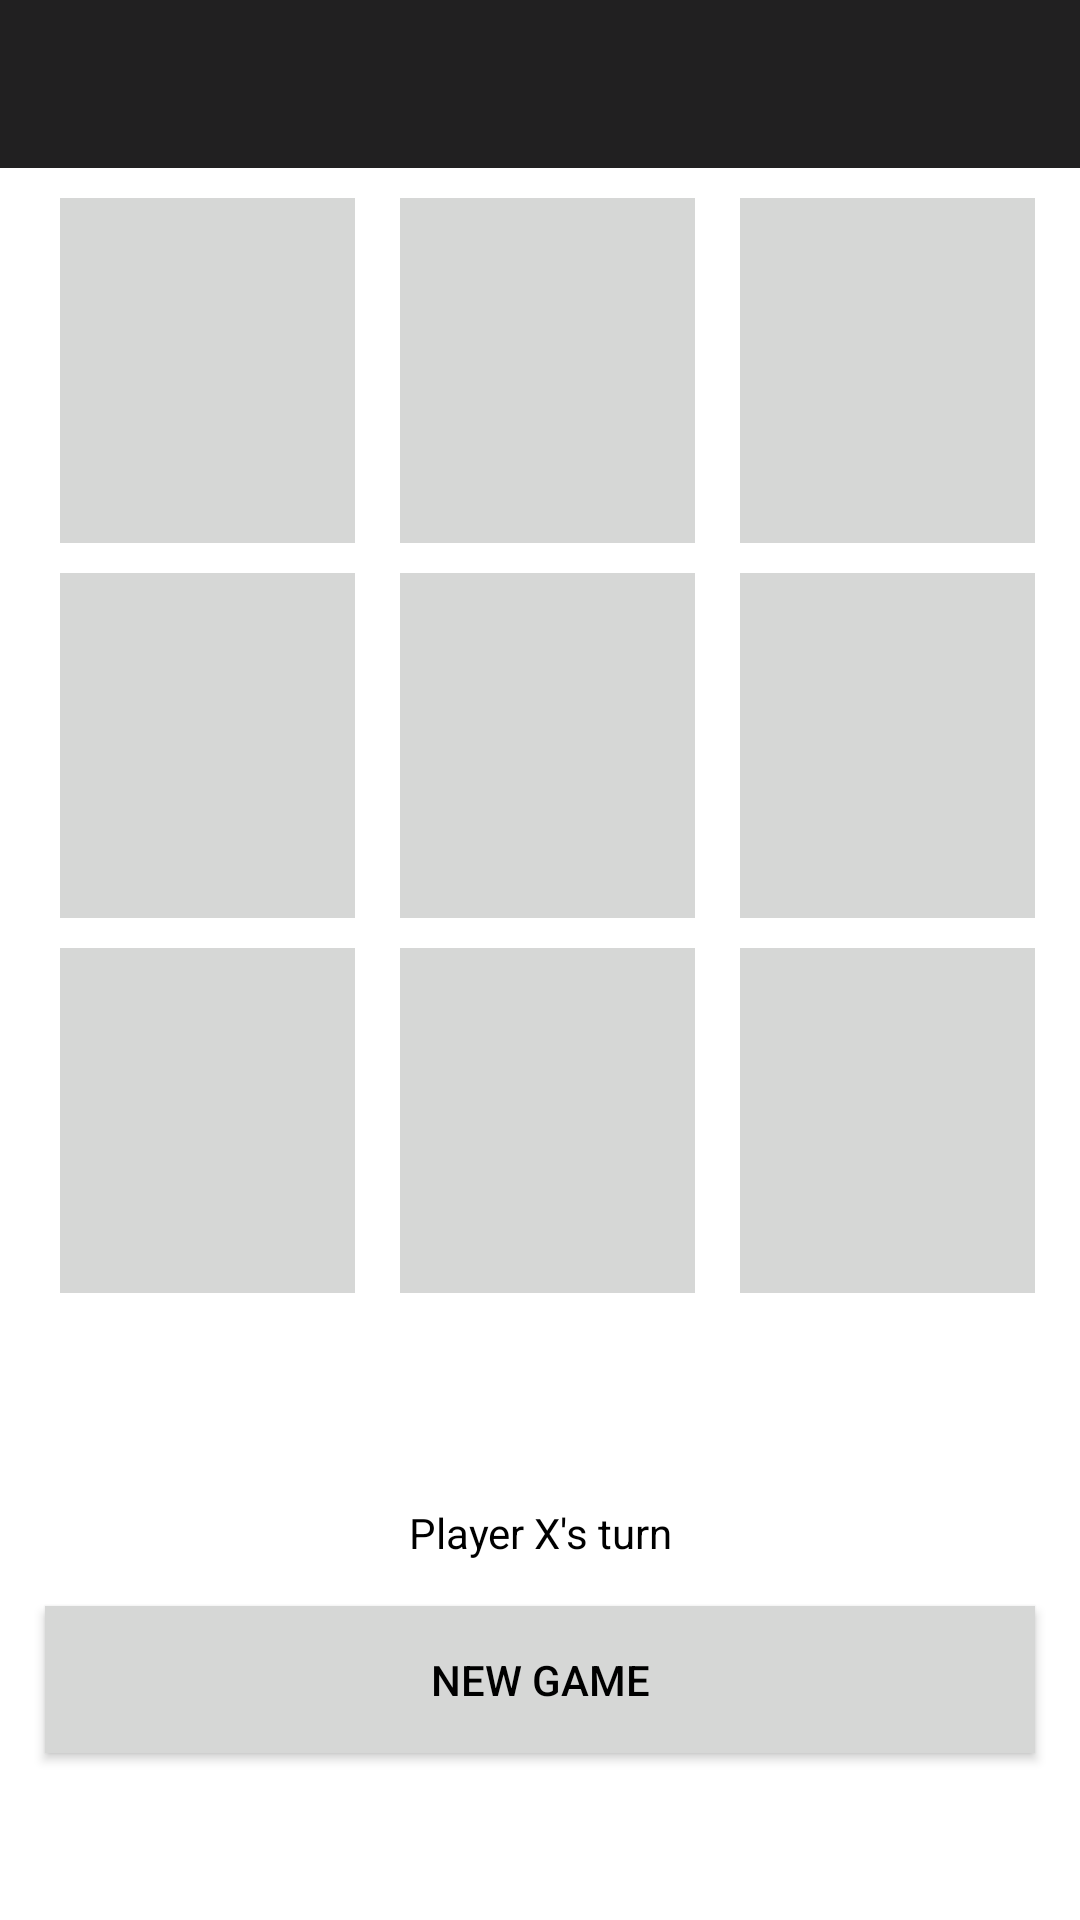

Layout XML and referenced resources for this Android screen:
<!-- AndroidManifest.xml: application theme Theme.TicTacToe -->
<!-- res/layout/activity_main_copy.xml -->
<?xml version="1.0" encoding="utf-8"?>
<RelativeLayout
        xmlns:android="http://schemas.android.com/apk/res/android"
        xmlns:app="http://schemas.android.com/apk/res-auto"
        xmlns:tools="http://schemas.android.com/tools"
        android:layout_width="match_parent"
        android:layout_height="match_parent"
        android:background="@color/white"
        tools:context=".MainActivity">

    <androidx.appcompat.widget.Toolbar
            android:layout_width="match_parent"
            android:layout_height="wrap_content"
            android:id="@+id/toolbar"
            android:background="?attr/colorPrimary"
            android:theme="@style/ThemeOverlay.AppCompat.ActionBar"
            app:popupTheme="@style/ThemeOverlay.AppCompat.Light"
            tools:ignore="MissingConstraints"/>


    <LinearLayout
            android:layout_width="match_parent"
            android:layout_height="wrap_content"
            android:id="@+id/container"
            android:layout_below="@+id/toolbar"

            android:layout_marginStart="10dp"
            android:layout_marginEnd="10dp"

            android:orientation="vertical">

        <LinearLayout
                android:layout_width="match_parent"
                android:layout_height="wrap_content"
                android:orientation="horizontal"
                android:weightSum="3">

            <ImageView
                    android:onClick="playerTap"
                    android:tag="0"
                    android:layout_width="0dp"
                    android:layout_height="115dp"
                    android:id="@+id/image1"
                    android:layout_weight="1"
                    android:background="@drawable/white_box"
                    android:layout_marginTop="10dp"
                    android:layout_marginEnd="5dp"
                    android:layout_marginStart="10dp"
                    android:adjustViewBounds="true"
                    android:padding="20dp"/>

            <ImageView
                    android:onClick="playerTap"
                    android:tag="1"
                    android:layout_width="0dp"
                    android:layout_height="115dp"
                    android:id="@+id/image2"
                    android:layout_weight="1"
                    android:background="@drawable/white_box"
                    android:layout_marginTop="10dp"
                    android:layout_marginEnd="5dp"
                    android:layout_marginStart="10dp"
                    android:adjustViewBounds="true"
                    android:padding="20dp"/>

            <ImageView
                    android:onClick="playerTap"
                    android:tag="2"
                    android:layout_width="0dp"
                    android:layout_height="115dp"
                    android:id="@+id/image3"
                    android:layout_weight="1"
                    android:background="@drawable/white_box"
                    android:layout_marginTop="10dp"
                    android:layout_marginEnd="5dp"
                    android:layout_marginStart="10dp"
                    android:adjustViewBounds="true"
                    android:padding="20dp"/>


        </LinearLayout>

        <LinearLayout

                android:layout_width="match_parent"
                android:layout_height="wrap_content"
                android:orientation="horizontal"
                android:weightSum="3">

            <ImageView
                    android:onClick="playerTap"
                    android:tag="3"
                    android:layout_width="0dp"
                    android:layout_height="115dp"
                    android:id="@+id/image4"
                    android:layout_weight="1"
                    android:background="@drawable/white_box"
                    android:layout_marginTop="10dp"
                    android:layout_marginEnd="5dp"
                    android:layout_marginStart="10dp"
                    android:adjustViewBounds="true"
                    android:padding="20dp"/>

            <ImageView
                    android:onClick="playerTap"
                    android:tag="4"
                    android:layout_width="0dp"
                    android:layout_height="115dp"
                    android:id="@+id/image5"
                    android:layout_weight="1"
                    android:background="@drawable/white_box"
                    android:layout_marginTop="10dp"
                    android:layout_marginEnd="5dp"
                    android:layout_marginStart="10dp"
                    android:adjustViewBounds="true"
                    android:padding="20dp"/>

            <ImageView
                    android:onClick="playerTap"
                    android:tag="5"
                    android:layout_width="0dp"
                    android:layout_height="115dp"
                    android:id="@+id/image6"
                    android:layout_weight="1"
                    android:background="@drawable/white_box"
                    android:layout_marginTop="10dp"
                    android:layout_marginEnd="5dp"
                    android:layout_marginStart="10dp"
                    android:adjustViewBounds="true"
                    android:padding="20dp"/>


        </LinearLayout>

        <LinearLayout

                android:layout_width="match_parent"
                android:layout_height="wrap_content"
                android:orientation="horizontal"
                android:weightSum="3">

            <ImageView
                    android:onClick="playerTap"
                    android:tag="6"
                    android:layout_width="0dp"
                    android:layout_height="115dp"
                    android:id="@+id/image7"
                    android:layout_weight="1"
                    android:background="@drawable/white_box"
                    android:layout_marginTop="10dp"
                    android:layout_marginEnd="5dp"
                    android:layout_marginStart="10dp"
                    android:adjustViewBounds="true"
                    android:padding="20dp"/>

            <ImageView
                    android:onClick="playerTap"
                    android:tag="7"
                    android:layout_width="0dp"
                    android:layout_height="115dp"
                    android:id="@+id/image8"
                    android:layout_weight="1"
                    android:adjustViewBounds="true"
                    android:background="@drawable/white_box"
                    android:layout_marginTop="10dp"
                    android:layout_marginEnd="5dp"
                    android:layout_marginStart="10dp"
                    android:padding="20dp"/>

            <ImageView
                    android:onClick="playerTap"
                    android:tag="8"
                    android:layout_width="0dp"
                    android:layout_height="115dp"
                    android:id="@+id/image9"
                    android:layout_weight="1"
                    android:background="@drawable/white_box"
                    android:layout_marginTop="10dp"
                    android:layout_marginEnd="5dp"
                    android:layout_marginStart="10dp"
                    android:padding="20dp"
                    android:adjustViewBounds="true"/>


        </LinearLayout>

    </LinearLayout>

    <LinearLayout
            android:layout_width="match_parent"
            android:layout_height="wrap_content"
            android:gravity="center"
            android:layout_below="@id/container"
            android:layout_alignParentBottom="true"
            android:orientation="vertical">

        <TextView
                android:id="@+id/showArea"

                android:layout_width="match_parent"
                android:layout_height="wrap_content"
                android:text="Player X's turn"
                android:textColor="@color/black"
                android:gravity="center"
                android:layout_margin="15dp"
        />
        <Button
                android:id="@+id/newGame"
                android:onClick="restartGame"
                android:layout_width="match_parent"
                android:layout_height="wrap_content"
                android:background="@color/colorGrey"
                android:text="New Game"
                android:textColor="@color/black"
                android:padding="15dp"
                android:layout_marginRight="15dp"
                android:layout_marginLeft="15dp"
        />
    </LinearLayout>
    
</RelativeLayout>
<!-- resources referenced by this layout -->
<resources>
  <color name="black">#FF000000</color>
  <color name="colorGrey">#d6d7d6</color>
  <color name="white">#FFFFFFFF</color>
  <!-- drawable white_box (drawable) -->
  <?xml version="1.0" encoding="utf-8"?>
  <shape xmlns:android="http://schemas.android.com/apk/res/android"
         android:shape="rectangle">
      <solid
              android:color="@color/colorGrey"/>
  
  
  
  </shape>
  <style name="Theme.TicTacToe" parent="Theme.AppCompat.NoActionBar">
          
          <item name="colorPrimary">@color/colorPrimary</item>
          <item name="colorPrimaryDark">@color/black</item>
          <item name="android:textColorPrimary">@color/colorGrey</item>
      </style>
  <color name="colorPrimary">#212021</color>
</resources>
